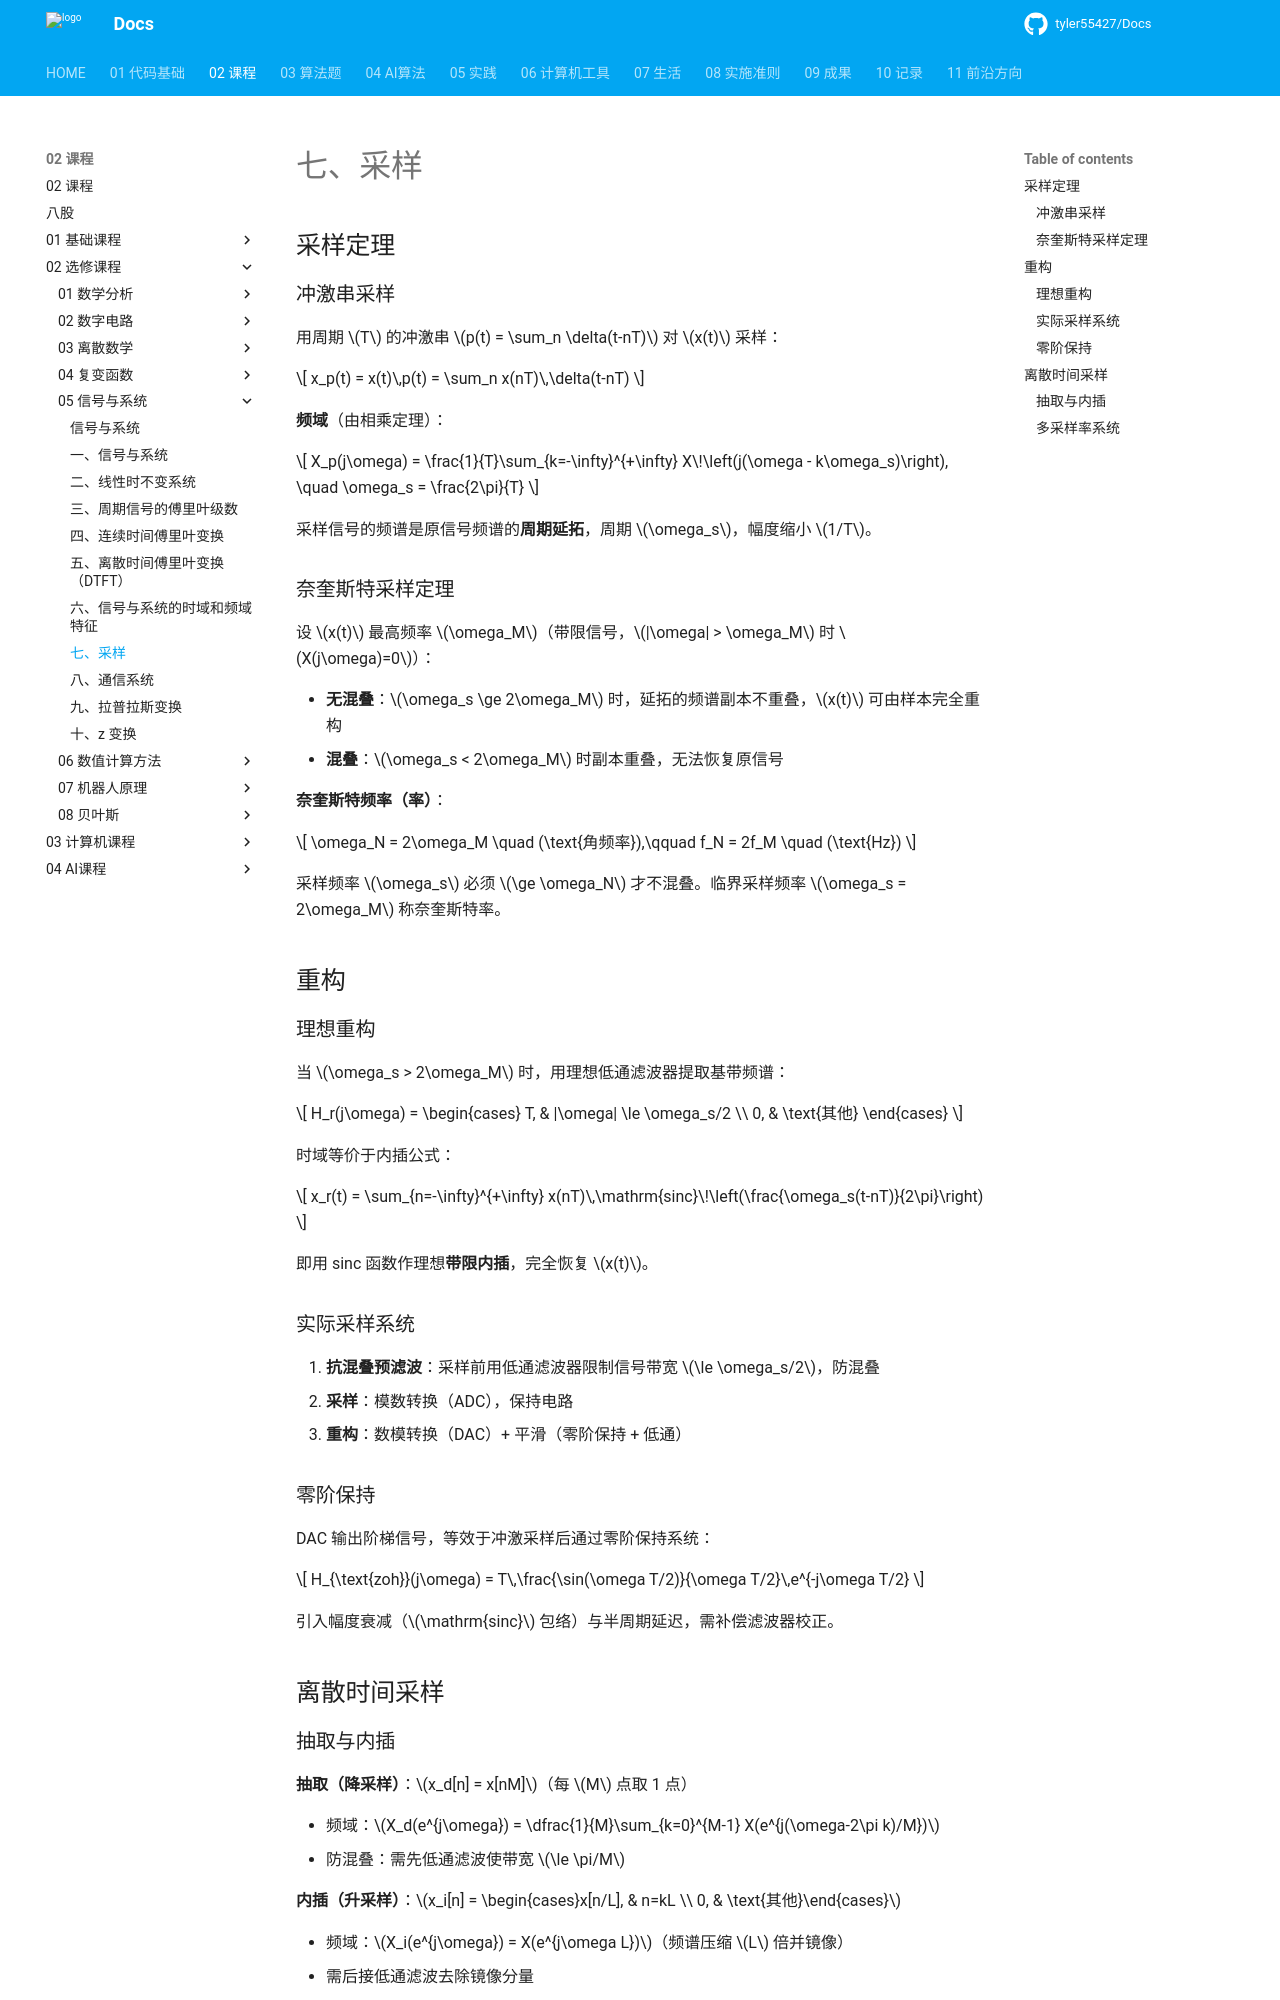

repository: tyler55427/Docs · page: 02_课程/02_选修课程/05_信号与系统/07_采样/index.html · generator: mkdocs

# 七、采样

## 采样定理

### 冲激串采样

用周期 $T$ 的冲激串 $p(t) = \sum_n \delta(t-nT)$ 对 $x(t)$ 采样：

$$
x_p(t) = x(t)\,p(t) = \sum_n x(nT)\,\delta(t-nT)
$$

**频域**（由相乘定理）：

$$
X_p(j\omega) = \frac{1}{T}\sum_{k=-\infty}^{+\infty} X\!\left(j(\omega - k\omega_s)\right), \quad \omega_s = \frac{2\pi}{T}
$$

采样信号的频谱是原信号频谱的**周期延拓**，周期 $\omega_s$，幅度缩小 $1/T$。

### 奈奎斯特采样定理

设 $x(t)$ 最高频率 $\omega_M$（带限信号，$|\omega| > \omega_M$ 时 $X(j\omega)=0$）：

- **无混叠**：$\omega_s \ge 2\omega_M$ 时，延拓的频谱副本不重叠，$x(t)$ 可由样本完全重构
- **混叠**：$\omega_s < 2\omega_M$ 时副本重叠，无法恢复原信号

**奈奎斯特频率（率）**：

$$
\omega_N = 2\omega_M \quad (\text{角频率}),\qquad f_N = 2f_M \quad (\text{Hz})
$$

采样频率 $\omega_s$ 必须 $\ge \omega_N$ 才不混叠。临界采样频率 $\omega_s = 2\omega_M$ 称奈奎斯特率。

## 重构

### 理想重构

当 $\omega_s > 2\omega_M$ 时，用理想低通滤波器提取基带频谱：

$$
H_r(j\omega) = \begin{cases} T, & |\omega| \le \omega_s/2 \\ 0, & \text{其他} \end{cases}
$$

时域等价于内插公式：

$$
x_r(t) = \sum_{n=-\infty}^{+\infty} x(nT)\,\mathrm{sinc}\!\left(\frac{\omega_s(t-nT)}{2\pi}\right)
$$

即用 sinc 函数作理想**带限内插**，完全恢复 $x(t)$。

### 实际采样系统

1. **抗混叠预滤波**：采样前用低通滤波器限制信号带宽 $\le \omega_s/2$，防混叠
2. **采样**：模数转换（ADC），保持电路
3. **重构**：数模转换（DAC）+ 平滑（零阶保持 + 低通）

### 零阶保持

DAC 输出阶梯信号，等效于冲激采样后通过零阶保持系统：

$$
H_{\text{zoh}}(j\omega) = T\,\frac{\sin(\omega T/2)}{\omega T/2}\,e^{-j\omega T/2}
$$

引入幅度衰减（$\mathrm{sinc}$ 包络）与半周期延迟，需补偿滤波器校正。

## 离散时间采样
